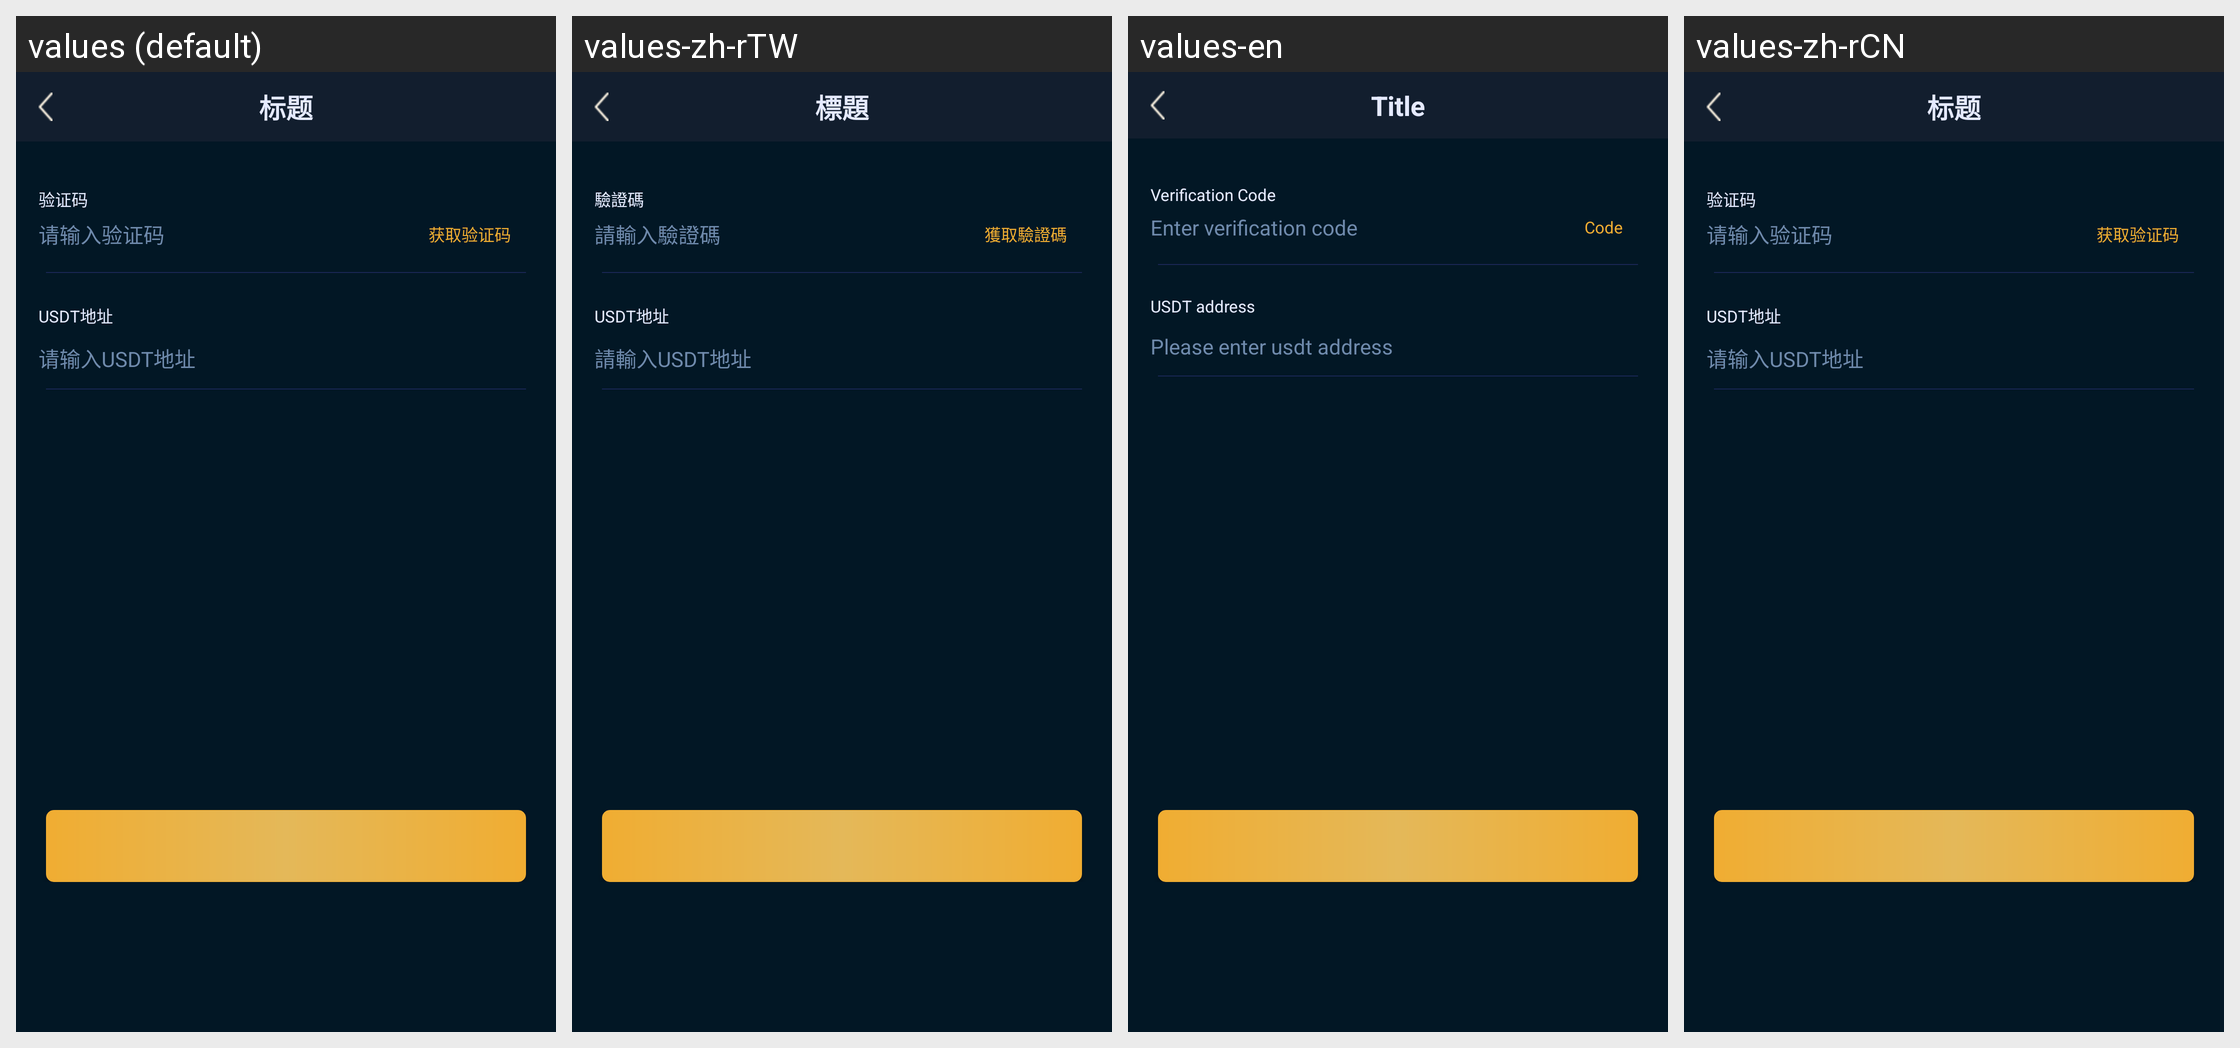

For this localized Android screen grid, give each drawn string resource with its value in every locale shown.
Android screen res/layout/activity_addressbinding.xml rendered under 4 locales, left to right: values (default), values-zh-rTW, values-en, values-zh-rCN. Device: Nexus 5 (rendered at 1080×1920; each locale shown at half size, 540×960, under a caption strip naming it); theme AppTheme.
Strings drawn on this screen, with the default value and each locale's value (text and hints the layout hard-codes, and strings that could not be matched under every locale, appear in the picture but are not listed):

verification_code
  values: 验证码
  values-zh-rTW: 驗證碼
  values-en: Verification Code
  values-zh-rCN: 验证码

Please_enter_verification_code
  values: 请输入验证码
  values-zh-rTW: 請輸入驗證碼
  values-en: Enter verification code
  values-zh-rCN: 请输入验证码

get_cot
  values: 获取验证码
  values-zh-rTW: 獲取驗證碼
  values-en: Code
  values-zh-rCN: 获取验证码

USDT_address
  values: USDT地址
  values-zh-rTW: USDT地址
  values-en: USDT address
  values-zh-rCN: USDT地址

Please_enter_the_USDT_address
  values: 请输入USDT地址
  values-zh-rTW: 請輸入USDT地址
  values-en: Please enter usdt address
  values-zh-rCN: 请输入USDT地址

biaoti
  values: 标题
  values-zh-rTW: 標題
  values-en: Title
  values-zh-rCN: 标题
